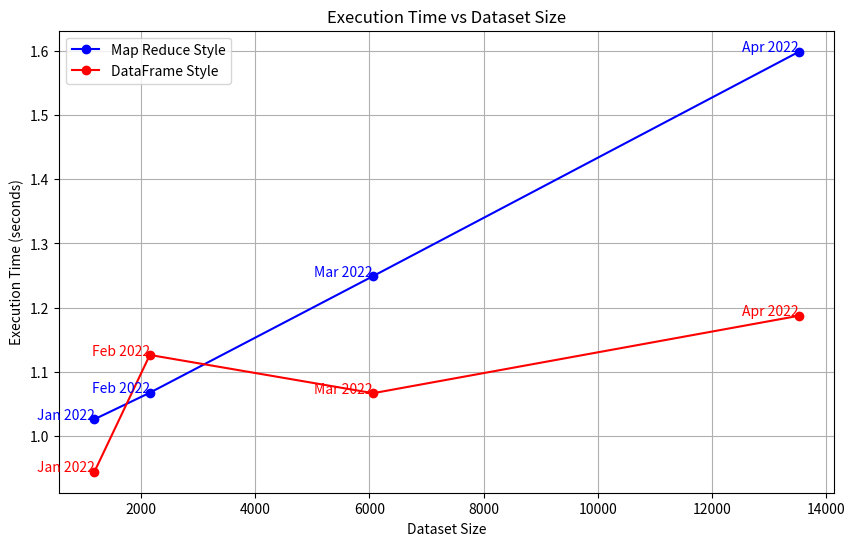

Source code (Python):
import matplotlib.pyplot as plt

# Data for the graph
dataset_sizes = [1186, 2156, 6066, 13525]
execution_times_map_reduce = [1.026308, 1.067593, 1.249185, 1.598612]
execution_times_dataframe = [0.944561, 1.126407, 1.066844, 1.187462]
labels = ['Jan 2022', 'Feb 2022', 'Mar 2022', 'Apr 2022']

# Create the plot
plt.figure(figsize=(10, 6))

# Plot for map_reduce_style
plt.plot(dataset_sizes, execution_times_map_reduce, marker='o', linestyle='-', color='b', label='Map Reduce Style')

# Plot for dataframe_style
plt.plot(dataset_sizes, execution_times_dataframe, marker='o', linestyle='-', color='r', label='DataFrame Style')

# Annotate the points with the month labels for map_reduce_style
for i, label in enumerate(labels):
    plt.text(dataset_sizes[i], execution_times_map_reduce[i], label, fontsize=10, ha='right', color='blue')

# Annotate the points with the month labels for dataframe_style
for i, label in enumerate(labels):
    plt.text(dataset_sizes[i], execution_times_dataframe[i], label, fontsize=10, ha='right', color='red')

# Adding titles and labels
plt.title('Execution Time vs Dataset Size')
plt.xlabel('Dataset Size')
plt.ylabel('Execution Time (seconds)')

# Display the legend
plt.legend()

# Display the grid
plt.grid(True)

# Show the plot
plt.show()
